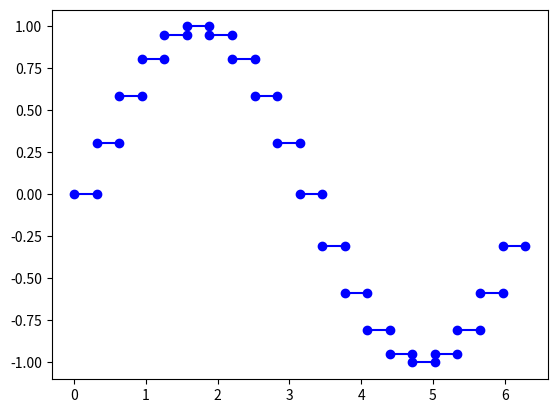

Write Python code to recreate this figure.
'''
import numpy as np
import matplotlib.pyplot as plt

x = np.array([[1, 2, 4], [1, 1 ,6]])
y = np.array([[1, 2, 5], [6, 1, 9]])

plt.plot(x, y, color = 'k')

plt.show()

a = np.array([1, 2, 3, 4])
b = np.array([1, 2, 3])

a_nwe = a.reshape((2, 2))

print(a)
print(a_nwe)
'''

import matplotlib.pyplot as plt
import matplotlib.animation as animation
import numpy as np

step = np.pi / 10.0
xs = np.arange(0, np.pi * 2, step)

fig = plt.figure()
imgs = []

for i in range(len(xs)):
    lines = []
    for x in xs[0:i+1]:
        y = np.sin(x)
        img = plt.plot([x, x + step], [y, y], 'b-o')
        lines.extend(img)
    imgs.append(lines)

anim = animation.ArtistAnimation(fig, imgs, interval=100)
anim.save('result4.gif', 'imagemagick')
plt.show()